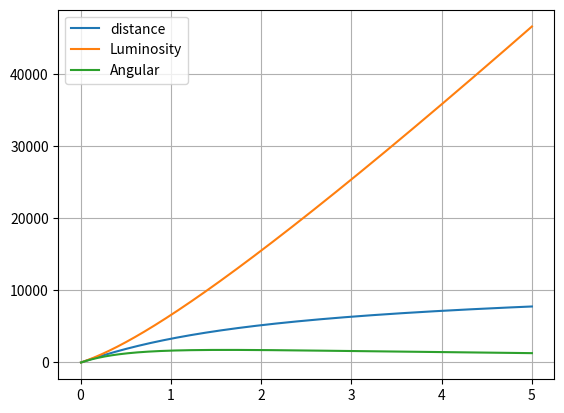

This figure's Python source:
import numpy as np
import matplotlib.pyplot as pl
c=3e8  			#In meter
Ho=70*1000 		#In Megaparsec
DH=c/Ho
wm=0.3
wr=1e-5 
wd=0.7     
zu=5.0
zl=0.0
z=np.linspace(zl,zu,1000)
def f(z):
	return DH/(wm*(1+z)**3+wr*(1+z)**4+wd)**0.5


n=len(z)-1
h=(zu-zl)/n
Z=[]
dm=[]
ld=np.zeros(n)
ad=np.zeros(n)
idm=0.0
x=0.0
for i in range(1,n+1):
  
    dm.append(idm)   
    x=i*h
    Z.append(x)  
    sum1= (f(0)+f(x))/2
    x1=np.linspace(0.0,x,1000)
    n1=len(x1)-1
    h1=(x-zl)/n1
    for j in range(1,n1):
        sum1 += f(x1[j])
        
        idm=h1*sum1
        
for i in range(n):
    ld[i]=dm[i]*(1+Z[i])
    ad[i]=dm[i]/(1+Z[i])
pl.plot(Z,dm,label='distance')
pl.plot(Z,ld,label='Luminosity')
pl.plot(Z,ad,label='Angular')
pl.legend()
pl.grid()
pl.show()

print(ld[500])






#pl.plot(z,dm,label='Distance(Matter Only)')
#pl.plot(z,ldm,label='Luminosity Distance(Matter Only)')
#pl.plot(z,adm,label='Angular Diameter Distance(Matter Only)')
#pl.plot(z,dr,label='Distance(Radiation Only)')
#pl.plot(z,ldr,label='Luminosity Distance(Radiation Only)')
#pl.plot(z,adr,label='Angular Diameter Distance(Radiation Only)')
#pl.xlabel('redshift(z)')
#pl.ylabel('Distance(MPc)')
#pl.grid()
#pl.legend()
#pl.show()
